Run: headless pygame with SDL's dummy video driver; simulated clock (each Clock.tick advances the game by its frame time, no real sleeping); random seed 0; keys injected as events and as key.get_pressed() state; mouse plan: one left click at the window centre at the start of phase 2, then a move to the lower-right quarter at the start of phase 3.
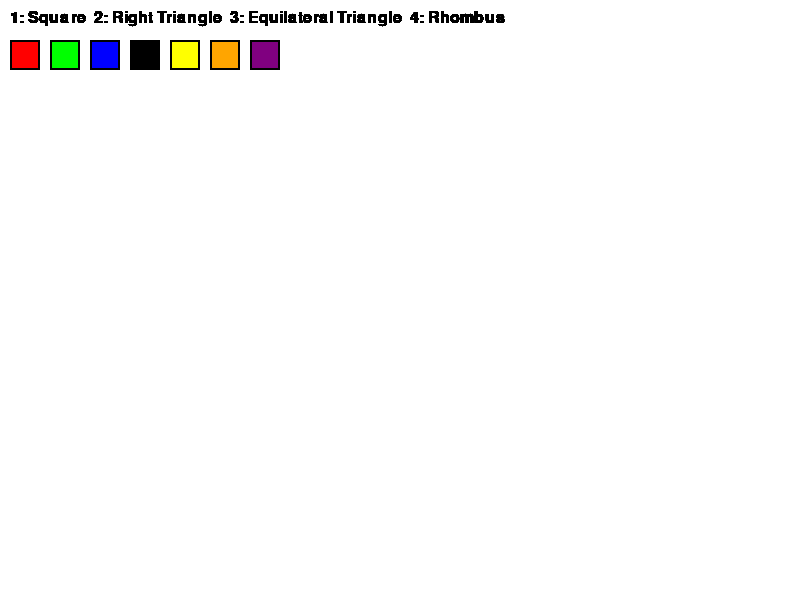
Frame 1 of 4 · flips 1–60 · no input
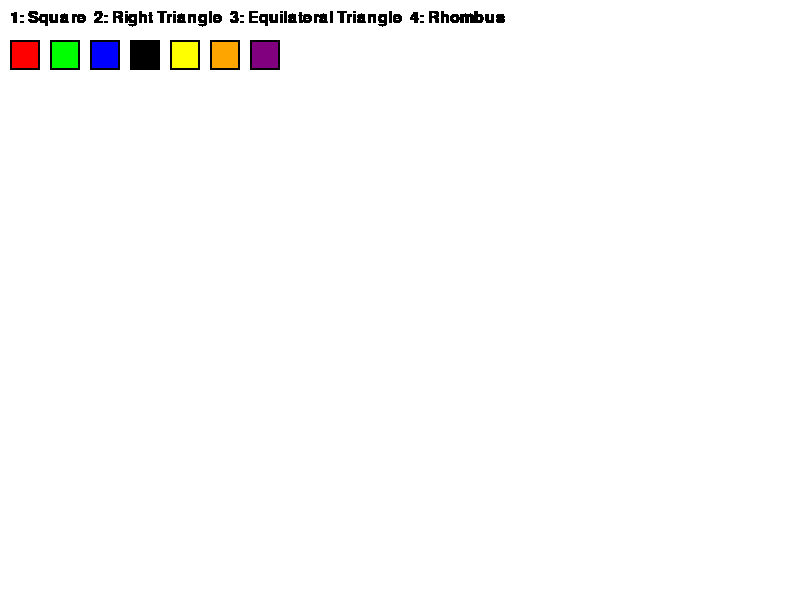
Frame 2 of 4 · flips 61–180 · clicked the window centre · tapped SPACE, RETURN · held RIGHT (→), D
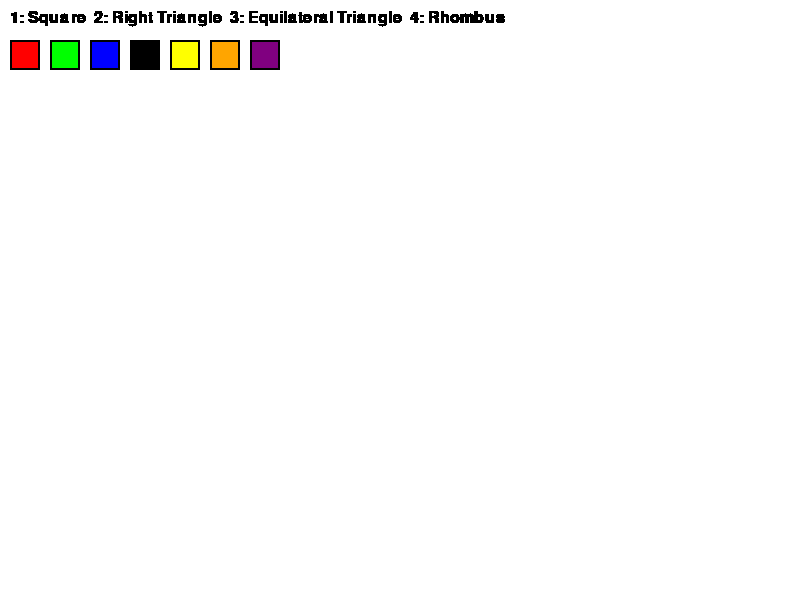
Frame 3 of 4 · flips 181–300 · moved the mouse to the lower-right quarter · held DOWN (↓), S
Frame 4 of 4 · flips 301–420 · held LEFT (←), A, UP (↑), W · screen unchanged from frame 3, image omitted

The pygame program that drew these frames:

import pygame
pygame.init()
w, h = 800, 600
screen = pygame.display.set_mode((w, h))
pygame.display.set_caption("Color")
WHITE = (255, 255, 255)
BLACK = (0, 0, 0)
screen.fill(WHITE)
drawing = False
start_pos = None
shape_type = "square"
current_color = BLACK
font = pygame.font.SysFont(None, 24)
colors = [
    (255, 0, 0),  
    (0, 255, 0),   
    (0, 0, 255),  
    (0, 0, 0),     
    (255, 255, 0), 
    (255, 165, 0), 
    (128, 0, 128) 
]
color_buttons = []
for i, color in enumerate(colors):
    rect = pygame.Rect(10 + i * 40, 40, 30, 30)
    color_buttons.append((rect, color))
    pygame.draw.rect(screen, color, rect)
    pygame.draw.rect(screen, BLACK, rect, 2)
def draw_shape(start, end, shape, color):
    x1, y1 = start
    x2, y2 = end
    width = abs(x2 - x1)
    height = abs(y2 - y1)
    left = min(x1, x2)
    top = min(y1, y2)
    if shape == "square":
        side = min(width, height)
        pygame.draw.rect(screen, color, (left, top, side, side), 2)
    elif shape == "right_triangle":
        pygame.draw.polygon(screen, color, [(x1, y1), (x2, y2), (x1, y2)], 2)
    elif shape == "equilateral_triangle":
        side = min(width, height)
        height_eq = (3 ** 0.5 / 2) * side
        pygame.draw.polygon(screen, color, [
            (x1, y1),
            (x1 + side, y1),
            (x1 + side / 2, y1 - height_eq)
        ], 2)
    elif shape == "rhombus":
        cx = (x1 + x2) // 2
        cy = (y1 + y2) // 2
        dx = abs(x2 - x1) // 2
        dy = abs(y2 - y1) // 2
        pygame.draw.polygon(screen, color, [
            (cx, cy - dy),
            (cx + dx, cy),
            (cx, cy + dy),
            (cx - dx, cy)
        ], 2)
running = True
while running:
    for event in pygame.event.get():
        if event.type == pygame.QUIT:
            running = False
        elif event.type == pygame.KEYDOWN:
            if event.key == pygame.K_1:
                shape_type = "square"
            elif event.key == pygame.K_2:
                shape_type = "right_triangle"
            elif event.key == pygame.K_3:
                shape_type = "equilateral_triangle"
            elif event.key == pygame.K_4:
                shape_type = "rhombus"
        elif event.type == pygame.MOUSEBUTTONDOWN:
            pos = pygame.mouse.get_pos()
            for rect, color in color_buttons:
                if rect.collidepoint(pos):
                    current_color = color
                    break
            else:
                drawing = True
                start_pos = pos
        elif event.type == pygame.MOUSEBUTTONUP:
            if drawing:
                end_pos = pygame.mouse.get_pos()
                draw_shape(start_pos, end_pos, shape_type, current_color)
                drawing = False
    for rect, color in color_buttons:
        pygame.draw.rect(screen, color, rect)
        pygame.draw.rect(screen, BLACK, rect, 2)
    info_text = font.render("1: Square  2: Right Triangle  3: Equilateral Triangle  4: Rhombus", True, BLACK)
    screen.blit(info_text, (10, 10))
    pygame.display.flip()
pygame.quit()
